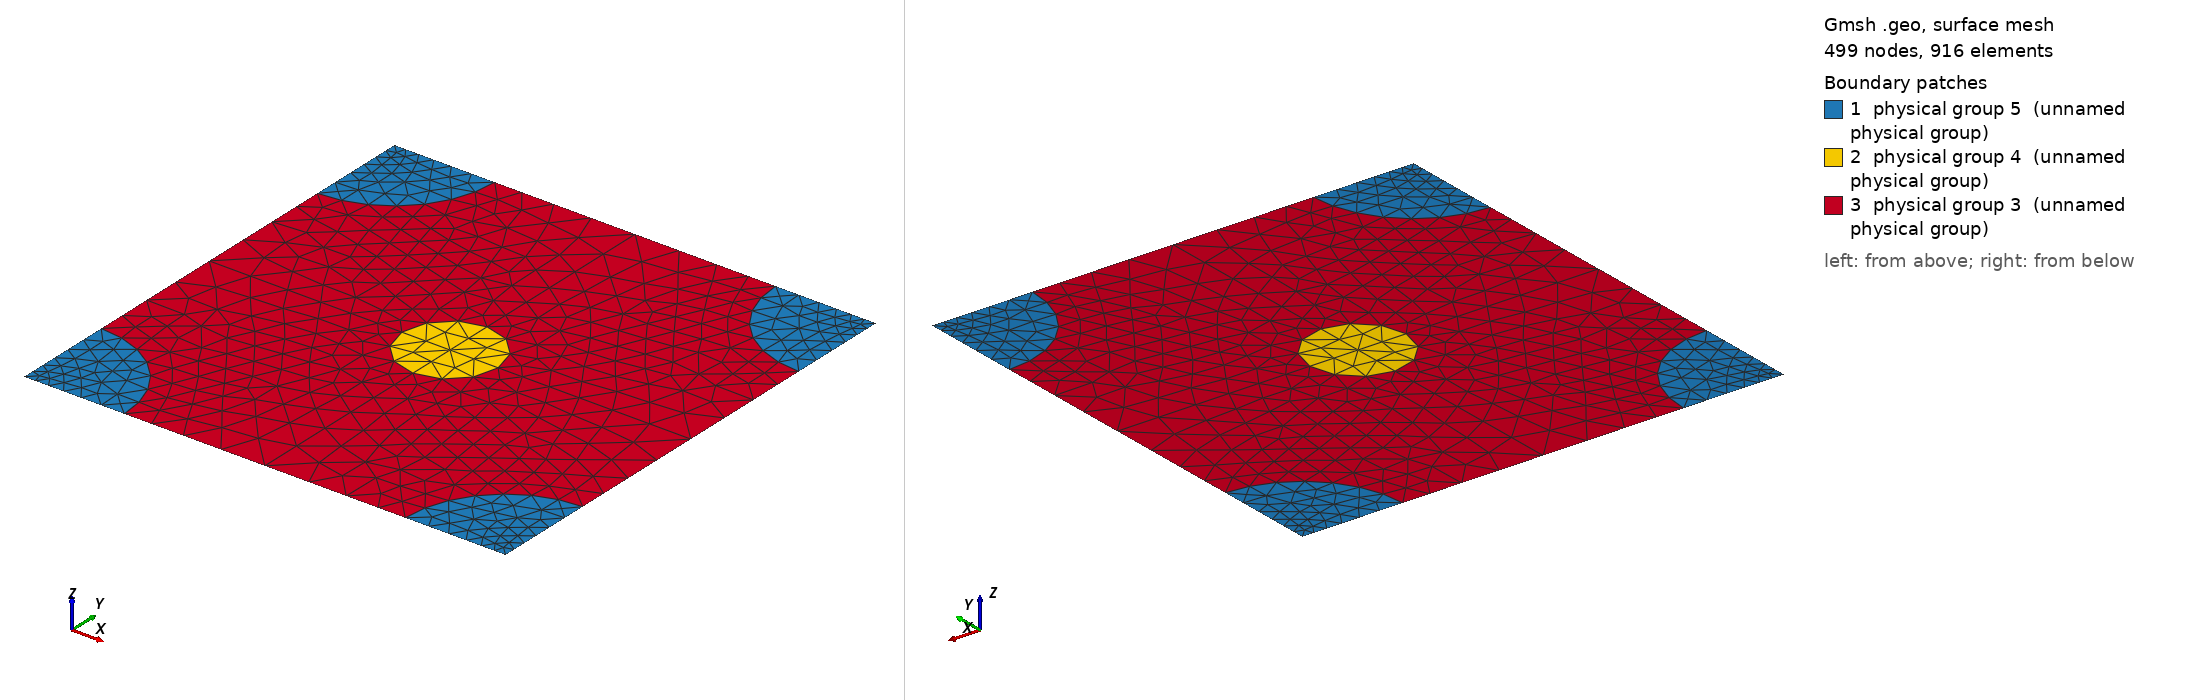

Gmsh geometry script, surface-meshed: 499 nodes, 916 surface elements. Boundary patches (legend numbers): 1 physical group 5 (unnamed physical group), 2 physical group 4 (unnamed physical group), 3 physical group 3 (unnamed physical group). Left view from above one corner, right view from below the opposite corner. Legend entries are the model's physical surfaces. The drawing asked Gmsh for element sizes between 1% and 20% of the model's largest extent; the script's own settings can give other sizes.

=== 600_60_125.geo (drawn) ===
d = 1; // grating period
ff = 0.167770;
d_in_nm = 600;
a1 = 60;
radius1 = (a1/d_in_nm)*d;
radius2 = ((ff*(d)^2)/3.14159265 - (radius1^2))^0.5;
lc = 0.100000; // 0.501 0.201 0.0701;
lc2 = lc/1.900000; // on cylinder surfaces
lc3 = lc/1.900000; // cylinder1 centres
lc4 = lc/4.500000; // cylinder2 centres
posx = 0;//
posy = 0;//

hy = d; // Thickness: Squre profile => hy=d
hx = 0.;

// 2*2 supercell outline

Point(1) = {0, 0, 0, lc4};
Point(2) = {-hx, -hy, 0, lc4};
Point(3) = {-hx+d, -hy, 0, lc4};
Point(4) = {d, 0, 0,lc4};
Point(5) = {-hx+d/2+posx, -hy/2+posy, 0,lc3};
Point(10) = {-hx+d/2+posx, 0, 0, lc};
Point(11) = {0,-hy/2+posy, 0, lc};
Point(12) = {-hx+d/2+posx, -hy, 0, lc};
Point(13) = {d, -hy/2+posy, 0, lc};

Point(14) = {-hx+radius2, 0, 0, lc2};
Point(15) = {d-radius2, 0, 0, lc2};
Point(16) = {0,-radius2, 0, lc2};
Point(18) = {-hx+d/2+posx, -hy/2+radius1+posy, 0, lc2};
Point(20) = {d,-radius2, 0, lc2};
Point(21) = {-hx+d/2-radius1+posx, -hy/2+posy, 0,lc2};
Point(22) = {-hx+d/2+radius1+posx, -hy/2+posy, 0,lc2};
Point(23) = {-hx, -hy+radius2, 0, lc2};
Point(25) = {-hx+d/2+posx, -hy/2-radius1+posy, 0, lc2};
Point(27) = {d,-hy+radius2, 0, lc2};
Point(28) = {-hx+radius2, -hy, 0, lc2};
Point(29) = {d-radius2, -hy, 0, lc2};

Line(1) = {1, 14};
Line(2) = {14, 10};
Line(3) = {10, 15};
Line(4) = {15, 4};
Line(5) = {4, 20};
Line(6) = {20, 13};
Line(7) = {13, 27};
Line(8) = {27, 3};
Line(9) = {3, 29};
Line(10) = {29, 12};
Line(11) = {12, 28};
Line(12) = {28, 2};
Line(13) = {2, 23};
Line(14) = {23, 11};
Line(15) = {11, 16};
Line(16) = {16, 1};
Line(18) = {18, 10};
Line(19) = {18, 5};
Line(20) = {5, 25};
Line(21) = {25, 12};
Line(22) = {11, 21};
Line(23) = {21, 5};
Line(24) = {5, 22};
Line(25) = {22, 13};

Circle(26) = {14, 1, 16};
Circle(27) = {15, 4, 20};
Circle(28) = {27, 3, 29};
Circle(29) = {28, 2, 23};
Circle(30) = {21, 5, 18};
Circle(31) = {18, 5, 22};
Circle(32) = {22, 5, 25};
Circle(33) = {25, 5, 21};

Line Loop(77) = {1, 26, 16};
Plane Surface(78) = {77};
Line Loop(79) = {4, 5, -27};
Plane Surface(80) = {79};
Line Loop(81) = {28, -9, -8};
Plane Surface(82) = {81};
Line Loop(83) = {29, -13, -12};
Plane Surface(84) = {83};
Line Loop(85) = {30, 19, -23};
Plane Surface(86) = {85};
Line Loop(87) = {19, 24, -31};
Plane Surface(88) = {87};
Line Loop(89) = {24, 32, -20};
Plane Surface(90) = {89};
Line Loop(91) = {20, 33, 23};
Plane Surface(92) = {91};
Line Loop(93) = {2, -18, -30, -22, 15, -26};
Plane Surface(94) = {93};
Line Loop(95) = {3, 27, 6, -25, -31, 18};
Plane Surface(96) = {95};
Line Loop(97) = {25, 7, 28, 10, -21, -32};
Plane Surface(98) = {97};
Line Loop(99) = {21, 11, 29, 14, 22, -33};
Plane Surface(100) = {99};

Physical Line(101) = {1, 2, 3, 4};
Physical Line(102) = {5, 6, 7, 8};
Physical Line(103) = {9, 10, 11, 12};
Physical Line(104) = {13, 14, 15, 16};

Physical Surface(3) = {94, 96, 98, 100};
Physical Surface(4) = {86, 88, 90, 92};
Physical Surface(5) = {78, 80, 82, 84};
